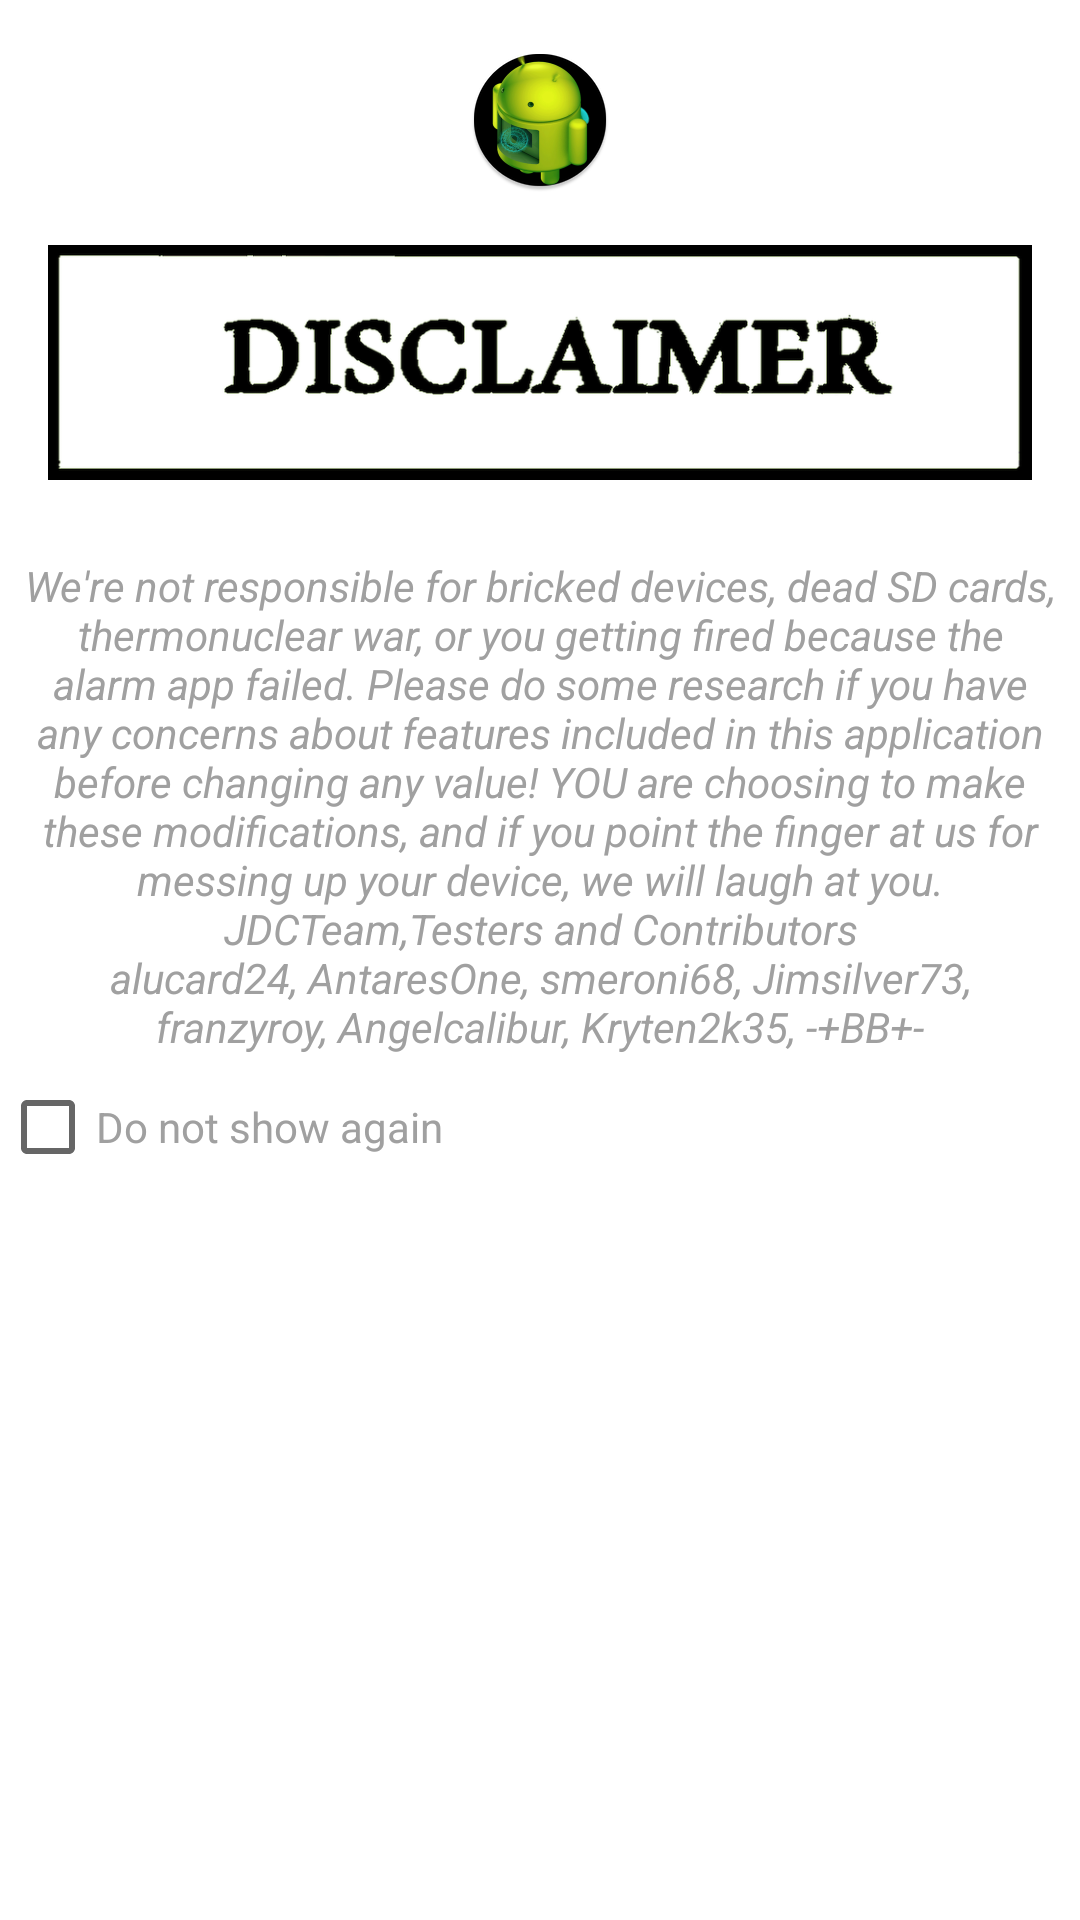

Layout XML and referenced resources for this Android screen:
<!-- AndroidManifest.xml: fallback theme Theme.MaterialComponents.DayNight.NoActionBar -->
<!-- res/layout/disclaimer_tab.xml -->
<?xml version="1.0" encoding="utf-8"?>
<LinearLayout xmlns:android="http://schemas.android.com/apk/res/android"
    xmlns:tools="http://schemas.android.com/tools"
    android:orientation="vertical"
    android:layout_width="match_parent"
    android:layout_height="match_parent">

    <ImageView
        android:id="@+id/b__b_logo"
        android:layout_width="wrap_content"
        android:layout_height="wrap_content"
        android:gravity="center"
        android:src="@drawable/ic_b__b_logo"
        android:layout_gravity="center_horizontal|top"
        android:layout_marginTop="@dimen/size_large"
        tools:ignore="ContentDescription"/>

    <ImageView
        android:id="@+id/disclaimer"
        android:layout_width="match_parent"
        android:layout_height="wrap_content"
        android:src="@drawable/disclaimer"
        android:layout_gravity="center_horizontal|top"
        android:layout_marginTop="@dimen/size_large"
        android:paddingStart="@dimen/size_large"
        android:paddingEnd="@dimen/size_large"
        tools:ignore="ContentDescription"/>

    <TextView
        android:id="@+id/textViewDisclaimer"
        android:layout_width="match_parent"
        android:layout_height="wrap_content"
        android:text="@string/disclaimer"
        android:textStyle="italic"
        android:gravity="center"
        android:layout_marginTop="@dimen/size_large"
        android:paddingTop="@dimen/size_medium"
        android:paddingStart="@dimen/size_medium"
        android:paddingEnd="@dimen/size_medium"
        android:textColor="@color/mdgray"/>

    <CheckBox
        android:id="@+id/donotshow"
        android:layout_width="wrap_content"
        android:layout_height="wrap_content"
        android:text="@string/do_not_show"
        android:textColor="@color/mdgray">
    </CheckBox>

</LinearLayout>
<!-- resources referenced by this layout -->
<resources>
  <color name="mdgray">#a0a0a0</color>
  <dimen name="size_large">16dp</dimen>
  <dimen name="size_medium">8dp</dimen>
  <!-- drawable disclaimer: png bitmap (drawable-hdpi, 30138 bytes) -->
  <!-- drawable ic_b__b_logo: png bitmap (drawable-hdpi, 8484 bytes) -->
  <string name="disclaimer">We\'re not responsible for bricked devices, dead SD cards, thermonuclear war, or you getting fired because the alarm app failed. Please do some research if you have any concerns about features included in this application before changing any value! YOU are choosing to make these modifications, and if you point the finger at us for messing up your device, we will laugh at you.\nJDCTeam,Testers and Contributors\nalucard24, AntaresOne, smeroni68, Jimsilver73, franzyroy, Angelcalibur, Kryten2k35, -+BB+-</string>
  <string name="do_not_show">"Do not show again"</string>
</resources>
